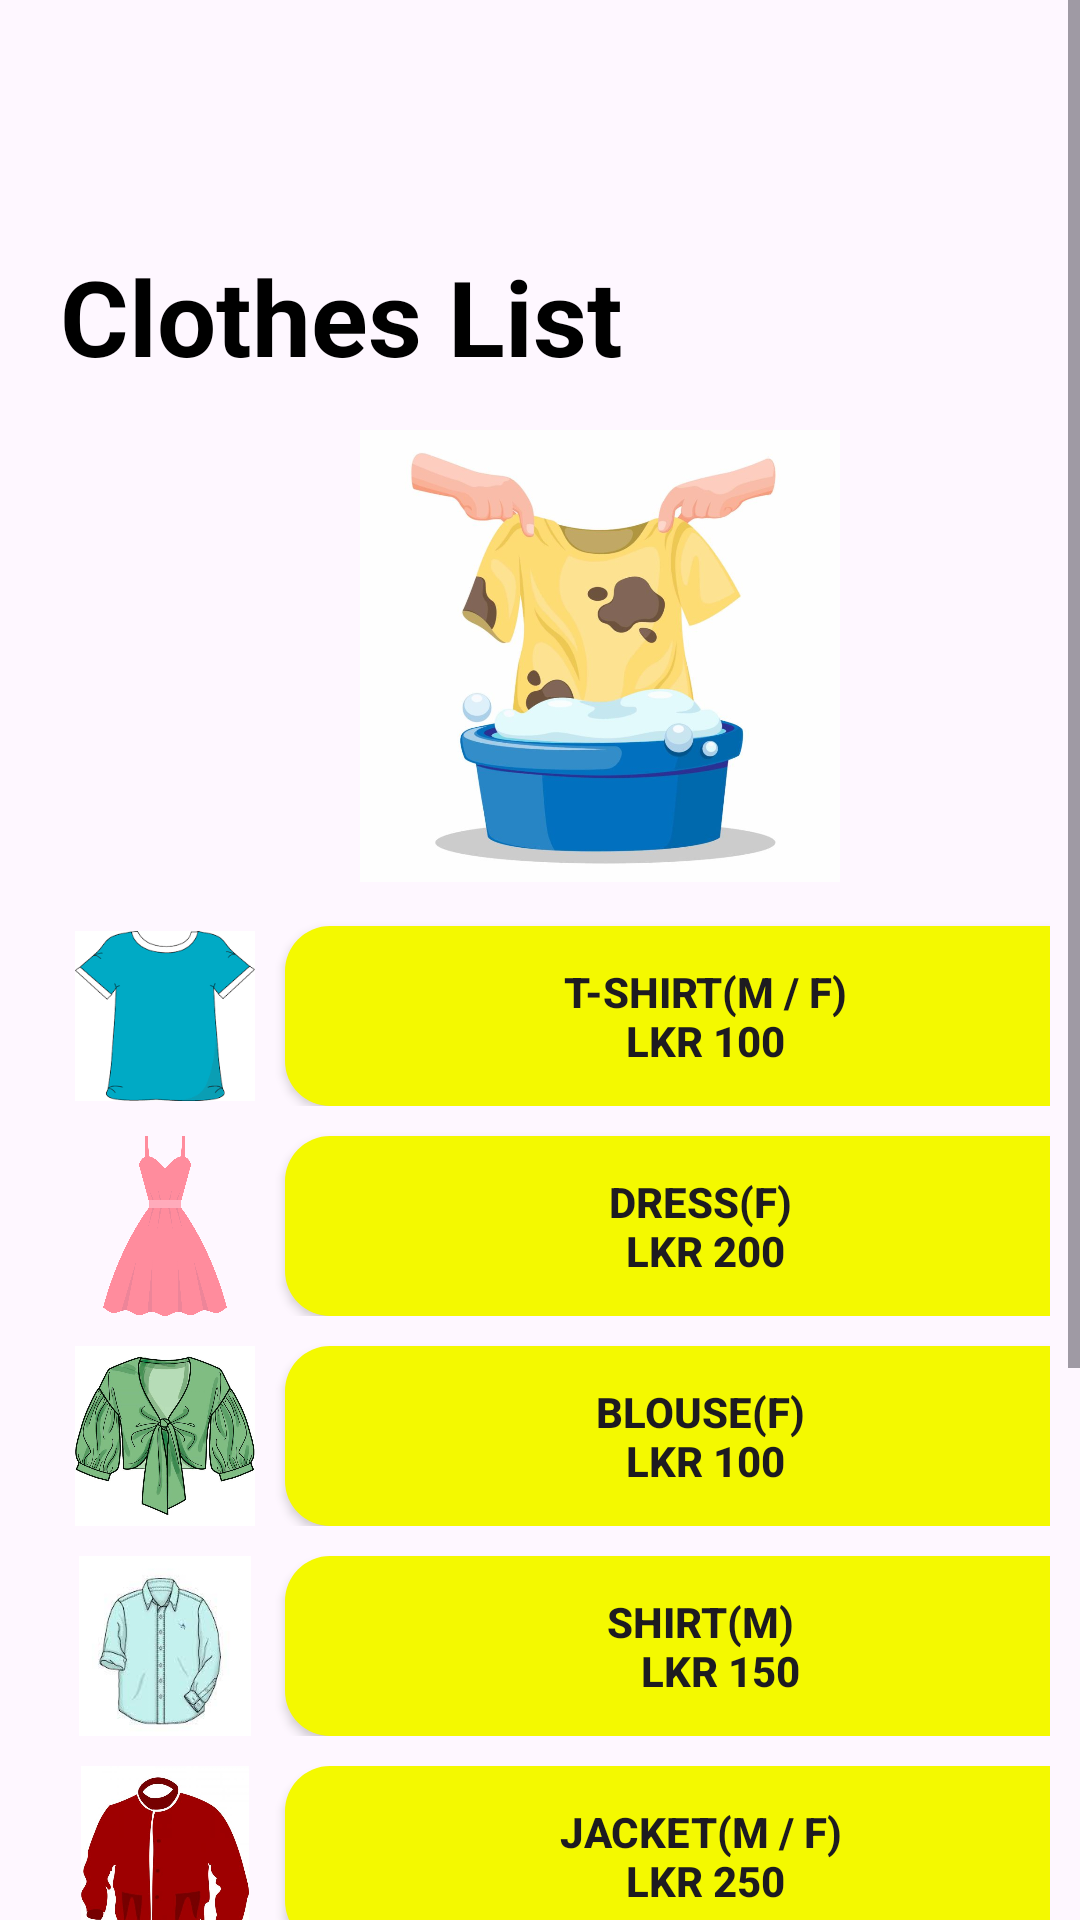

Layout XML and referenced resources for this Android screen:
<!-- AndroidManifest.xml: application theme Theme.UEEAPP -->
<!-- res/layout/activity_clothes_list.xml -->
<?xml version="1.0" encoding="utf-8"?>
<ScrollView xmlns:android="http://schemas.android.com/apk/res/android"
    xmlns:app="http://schemas.android.com/apk/res-auto"
    xmlns:tools="http://schemas.android.com/tools"
    android:layout_width="match_parent"
    android:layout_height="match_parent">

<LinearLayout xmlns:android="http://schemas.android.com/apk/res/android"
    xmlns:app="http://schemas.android.com/apk/res-auto"
    xmlns:tools="http://schemas.android.com/tools"
    android:layout_width="match_parent"
    android:padding="10dp"
    android:orientation="vertical"
    android:layout_height="match_parent"
    tools:context=".ClothesList">

    <ImageView
        android:id="@+id/navBack1"
        android:layout_width="56dp"
        android:layout_height="53dp"
        android:layout_marginTop="4dp"
        android:src="@drawable/baseline_navigate_before_24"
        app:layout_constraintEnd_toEndOf="parent"
        app:layout_constraintHorizontal_bias="0.028"
        app:layout_constraintStart_toStartOf="parent"
        app:layout_constraintTop_toTopOf="parent" />

    <TextView
        android:id="@+id/headClothes"
        android:layout_width="wrap_content"
        android:layout_height="wrap_content"
        android:text="Clothes List"
        android:textSize="35sp"
        android:textStyle="bold"
        android:textColor="@color/black"
        android:layout_gravity="left"
        android:layout_marginTop="15dp"
        android:paddingLeft="10dp"
        android:paddingRight="10dp"/>

    <ImageView
        android:id="@+id/iconImage"
        android:layout_width="160dp"
        android:layout_height="160dp"
        android:src="@drawable/stain"
        android:layout_marginLeft="110dp"
        android:layout_marginTop="10dp"/>

    <LinearLayout
        android:layout_width="wrap_content"
        android:layout_height="wrap_content"
        android:orientation="horizontal"
        android:layout_marginLeft="15dp">

        <ImageView
            android:layout_width="60dp"
            android:layout_height="60dp"
            android:layout_marginTop="10dp"
            android:src="@drawable/tshirt" />

        <androidx.appcompat.widget.AppCompatButton
            android:id="@+id/btn1"
            android:layout_width="280dp"
            android:layout_height="60dp"
            android:text="T-Shirt(M / F)&#10;LKR 100"
            android:background="@drawable/bg_products"
            android:textStyle="bold"
            android:layout_marginTop="10dp"
            android:layout_marginLeft="10dp"
            />
    </LinearLayout>

    
    <LinearLayout
        android:layout_width="wrap_content"
        android:layout_height="wrap_content"
        android:orientation="horizontal"
        android:layout_marginLeft="15dp">

        <ImageView
            android:layout_width="60dp"
            android:layout_height="60dp"
            android:layout_marginTop="10dp"
            android:src="@drawable/dress" />

        <androidx.appcompat.widget.AppCompatButton
            android:id="@+id/btn2"
            android:layout_width="280dp"
            android:layout_height="60dp"
            android:text="Dress(F) &#10;LKR 200"
            android:background="@drawable/bg_products"
            android:textStyle="bold"
            android:layout_marginTop="10dp"
            android:layout_marginLeft="10dp"
            />
    </LinearLayout>

    <LinearLayout
        android:layout_width="wrap_content"
        android:layout_height="wrap_content"
        android:orientation="horizontal"
        android:layout_marginLeft="15dp">

        <ImageView
            android:layout_width="60dp"
            android:layout_height="60dp"
            android:layout_marginTop="10dp"
            android:src="@drawable/blouse" />

        <androidx.appcompat.widget.AppCompatButton
            android:id="@+id/btn3"
            android:layout_width="280dp"
            android:layout_height="60dp"
            android:text="Blouse(F) &#10;LKR 100"
            android:background="@drawable/bg_products"
            android:textStyle="bold"
            android:layout_marginTop="10dp"
            android:layout_marginLeft="10dp"
            />
    </LinearLayout>

    
    <LinearLayout
        android:layout_width="wrap_content"
        android:layout_height="wrap_content"
        android:orientation="horizontal"
        android:layout_marginLeft="15dp">

        <ImageView
            android:layout_width="60dp"
            android:layout_height="60dp"
            android:layout_marginTop="10dp"
            android:src="@drawable/shirt" />

        <androidx.appcompat.widget.AppCompatButton
            android:id="@+id/btn4"
            android:layout_width="280dp"
            android:layout_height="60dp"
            android:text="Shirt(M) &#10;   LKR 150"
            android:background="@drawable/bg_products"
            android:textStyle="bold"
            android:layout_marginTop="10dp"
            android:layout_marginLeft="10dp"
            />
    </LinearLayout>

    <LinearLayout
        android:layout_width="wrap_content"
        android:layout_height="wrap_content"
        android:orientation="horizontal"
        android:layout_marginLeft="15dp">

        <ImageView
            android:layout_width="60dp"
            android:layout_height="60dp"
            android:layout_marginTop="10dp"
            android:src="@drawable/jacket" />

        <androidx.appcompat.widget.AppCompatButton
            android:id="@+id/btn5"
            android:layout_width="280dp"
            android:layout_height="60dp"
            android:text="Jacket(M / F) &#10;LKR 250"
            android:background="@drawable/bg_products"
            android:textStyle="bold"
            android:layout_marginTop="10dp"
            android:layout_marginLeft="10dp"
            />
    </LinearLayout>

    <LinearLayout
        android:layout_width="wrap_content"
        android:layout_height="wrap_content"
        android:orientation="horizontal"
        android:layout_marginLeft="15dp">

        <ImageView
            android:layout_width="60dp"
            android:layout_height="60dp"
            android:layout_marginTop="10dp"
            android:src="@drawable/jeans" />

        <androidx.appcompat.widget.AppCompatButton
            android:id="@+id/btn6"
            android:layout_width="280dp"
            android:layout_height="60dp"
            android:text="Trouser(M / F)&#10;LKR 200"
            android:background="@drawable/bg_products"
            android:textStyle="bold"
            android:layout_marginTop="10dp"
            android:layout_marginLeft="10dp"
            />
    </LinearLayout>

    <LinearLayout
        android:layout_width="wrap_content"
        android:layout_height="wrap_content"
        android:orientation="horizontal"
        android:layout_marginLeft="15dp">

        <ImageView
            android:layout_width="60dp"
            android:layout_height="60dp"
            android:layout_marginTop="10dp"
            android:src="@drawable/jean" />

        <androidx.appcompat.widget.AppCompatButton
            android:id="@+id/btn7"
            android:layout_width="280dp"
            android:layout_height="60dp"
            android:text="Shorts(M / F)&#10;LKR 100"
            android:background="@drawable/bg_products"
            android:textStyle="bold"
            android:layout_marginTop="10dp"
            android:layout_marginLeft="10dp"
            />
    </LinearLayout>

    <TextView
        android:id="@+id/showCart"
        android:layout_width="wrap_content"
        android:layout_height="wrap_content"
        android:text="0"
        android:textStyle="bold"
        android:textSize="22sp"
        android:textColor="@color/white"
        android:background="@drawable/bg_cart"
        android:layout_gravity="center"
        android:layout_marginTop="20dp"
        android:paddingLeft="10dp"
        android:paddingRight="10dp"/>

    <ImageView
        android:layout_width="50dp"
        android:layout_height="50dp"
        android:layout_marginLeft="150dp"
        android:src="@drawable/baseline_shopping_cart_24" />
</LinearLayout>
</ScrollView>
<!-- resources referenced by this layout -->
<resources>
  <color name="black">#FF000000</color>
  <color name="white">#FFFFFFFF</color>
  <!-- drawable bg_cart (drawable) -->
  <?xml version="1.0" encoding="utf-8"?>
  <shape xmlns:android="http://schemas.android.com/apk/res/android"
      android:shape="oval">
      <solid android:color="#F30606"/>
  
  </shape>
  <!-- drawable bg_products (drawable) -->
  <?xml version="1.0" encoding="utf-8"?>
  <shape xmlns:android="http://schemas.android.com/apk/res/android">
      <solid android:color="#F4F900" />
      <corners android:radius="15dp" />
  </shape>
  <!-- drawable blouse: jpg bitmap (drawable, 65784 bytes) -->
  <!-- drawable dress: png bitmap (drawable, 36204 bytes) -->
  <!-- drawable jacket: jpg bitmap (drawable, 21945 bytes) -->
  <!-- drawable jean: jpg bitmap (drawable, 19986 bytes) -->
  <!-- drawable jeans: jpg bitmap (drawable, 73032 bytes) -->
  <!-- drawable shirt: png bitmap (drawable, 5910 bytes) -->
  <!-- drawable stain: jpg bitmap (drawable, 38584 bytes) -->
  <!-- drawable tshirt: png bitmap (drawable, 4458 bytes) -->
  <style name="Theme.UEEAPP" parent="Base.Theme.UEEAPP" />
  <style name="Base.Theme.UEEAPP" parent="Theme.Material3.DayNight.NoActionBar">
          
          
      </style>
</resources>
